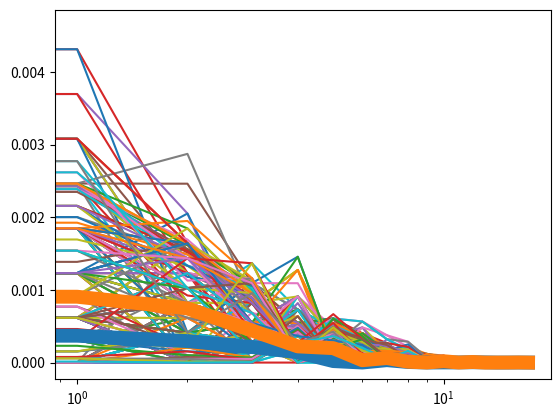

Generate this figure with matplotlib:
import numpy as np
import math 
import matplotlib as mp
import matplotlib.pyplot as plt 

#P1)
#Valores de h y x
x = np.linspace((1-0.5610), (1+0.5610), 100).reshape((1,100))
h = np.logspace((10^-8), (10^-1), 18, base=10).reshape((18,1))

#Valores de la derivada según el enunciado de las funciones dadas
der_sen_x = (-np.sin(x+2*h)+ 8*np.sin(x+h)-8*np.sin(x-h)+np.sin(x-2*h))/(12*h)
der_log_x = (-np.log(x+2*h)+8*np.log(x+h)-8*np.log(x-h)+np.log(x-2*h))/(12*h)

#P2)
#Primero se calcula el valor de la derivada real
der_sen_real = (np.sin(x+h) - np.sin(x-h))/(2*h)
der_log_real = (np.log(x+h) - np.log(x-h))/(2*h)
#Luego se calcula la diferencia entre estos valores
dif_sen = der_sen_x - der_sen_real
dif_log = der_log_x - der_log_real

#P3)
#Se grafican las curvas de las diferencias calculadas en la parte 2
#graficamos para la diferencia de las derivadas del seno
#MODIFICAR LOS GRÁFICOS
plt.plot(np.fabs(dif_sen))
plt.xscale('log')
#graficamos para la diferencia de las derivadas del log
plt.plot(np.fabs(dif_log))
plt.xscale('log')


#P4)
#Generamos la curva promedio para cada gráfico

#Primero la del Seno
A = np.fabs(dif_sen.mean(1))
plt.plot(A, linewidth = 10)

#Luego la del Coseno
B = np.fabs(dif_log.mean(1))
plt.plot(B, linewidth = 10)

#P5) REPETIR EL GRAFICO CON NUMEROS DEL TIPO NP.FLOAT32